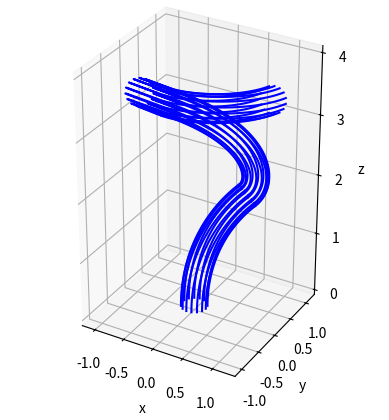

Python code for this plot:
# -*- coding: utf-8 -*-
"""
Created on Tue Apr 11 15:47:46 2023

@author: anselme
"""
"""
This code aim to demonstrate the capability of creating
a 2D spline of defined length using Pythagorean Hodograph curves
"""
import numpy as np
import matplotlib.pyplot as plt
from scipy.optimize import fsolve
from scipy.spatial.transform import Rotation as Rot

#First equation to solve to find satisfying PH curves
def PHA(x,a,c,k):
    F=np.sqrt(a**2-x**2)-np.sqrt(3)*x-2*c-k*(x+np.sqrt(3)*np.sqrt(a**2-x**2))
    return F

#Second equation to solve to find satisfying PH curves
def PHB(x,a,c,k):
    F=np.sqrt(a**2-x**2)+np.sqrt(3)*x+2*c-k*(x-np.sqrt(3)*np.sqrt(a**2-x**2))
    return F

#solving of the first equation 1 or 2 solutions exists
def PHsolveA(a,b,c,t):
    t1=np.real(t)
    t2=np.imag(t)
    if t2==0:
        X=-np.sqrt(3*a)/2
    else:
        k=(b*t1)/(a*t2)
        args=(a,c,k)
        x1=fsolve(PHA,-a*0.99,args)
        x2=fsolve(PHA,a*0.99,args)
        if np.abs(x1-x2)/a <0.0001:
            X=x1
        else:
        
            X=np.array([x1[0],x2[0]])
    return X
    
#solving of the second equation at most 1 solution exists
def PHsolveB(a,b,c,t):
    t1=np.real(t)
    t2=np.imag(t)
    if t2==0:
        X=np.sqrt(3*a)/2
    else:
        k=(b*t1)/(a*t2)
        args=(a,c,k)
        X=fsolve(PHA,0,args)          
    return X

#exact solution of the first equation (same will be done for second equation)
def PHFindA(a,b,c,t):
    t1=np.real(t)
    t2=np.imag(t)
    if t2==0:
        X=-np.sqrt(3*a)/2
    else:
        k=(b*t1)/(a*t2)
        '''
        A=1/(8*(k**2+1))
        B1=(c**2)*(4*k+4*np.sqrt(3))**2
        B2=-4*(4*k**2+4)*((a**2)*(-3*k**2+2*np.sqrt(3)*k-1)+4*c**2)
        C=-c*k-4*np.sqrt(3)*c
        x1=A*(-np.sqrt(B1+B2)+C)
        x2=A*(np.sqrt(B1+B2)+C)
        '''
        A=4*(1+k**2)
        B=4*c*(k+np.sqrt(3))
        C=4*c**2-(a-a*np.sqrt(3)*k)**2
        
        x1=(-B+np.sqrt(B**2-4*A*C))/(2*A)
        x2=(-B-np.sqrt(B**2-4*A*C))/(2*A)

        if x1==x2:
            X=x1
        else:
            X=np.array([x1,x2])
        for i in range(X.size):
            if X[i]>a or X[i]<-a:
                X=np.delete(X,i)
                break
        for i in range(X.size):
            if X[i]>a or X[i]<-a:
                X=np.delete(X,i)
                break    
            
        return X

#function that return the desired spline and the bezier control point of it's derivative
def FixedLengthPH(p0,p1,L,t):

#Input
#p0 is the starting point of the desired spline
#p1 is th end point of the desired spline
#t represent the direction of the tangent at p1 (tangent at p1 is undefined as cubic PH curve do not have enough degree of freedom)
#L is the desired length of the curve
# /!\  L should not be shorter than |p1-p0|
    
    
    # coordinate change to canonical space
    c=np.abs(p1-p0)/2
    theta=np.angle(p1-p0)
    a=L/2
    b=np.sqrt(a**2-c**2)
    B=(p1+p0)/2
    Mult=np.cos(theta)-np.sin(theta)*1j

    p0c=(p0-B)*Mult
    p1c=(p1-B)*Mult
    tc=t*Mult
    
    #set up to compute upper semi-ellipse solutions
    if np.imag(tc)>0:
        flip=1
        tc=np.conjugate(tc)
    else:
        flip=0
        
    
    #Computation of the rectifying control polygon admiting desired length and tangent
    #XA=PHsolveA(a,b,c,tc)
    XA=PHFindA(a,b,c,tc)
    #XB=PHsolveB(a,b,c,tc)
    
    #X=np.append(XA,XB)
    X=XA
    Y=np.empty(X.size)
    Y=b*np.sqrt(1-(X**2/a**2))
    
    Pc=np.empty(X.size,dtype=complex)
    
    if flip==1:
        Pc=X+Y*1j
    else:
        Pc=X-Y*1j
    
    
    #Coordinate change to initial space
    Inv=np.cos(theta)+np.sin(theta)*1j
    P=Inv*Pc+B
               

    #hodograph Bezier control point calculation
    sqdeltp0=np.sqrt(P-p0)
    sqdeltp1=np.sqrt(p1-P)
    
    z0=(np.sqrt(2)/2)*(+(1+np.sqrt(3))*sqdeltp0+(1-np.sqrt(3))*sqdeltp1) 
    z0=np.append(z0,(np.sqrt(2)/2)*(+(1+np.sqrt(3))*sqdeltp0-(1-np.sqrt(3))*sqdeltp1)) 
    z1=(np.sqrt(2)/2)*(+(1-np.sqrt(3))*sqdeltp0+(1+np.sqrt(3))*sqdeltp1)
    z1=np.append(z1,(np.sqrt(2)/2)*(+(1-np.sqrt(3))*sqdeltp0-(1+np.sqrt(3))*sqdeltp1))
    #z0=np.append(z0,-z0)
    #z1=np.append(z1,-z1)
    #configuration filtering
    m=np.imag(z0**2/t)
    n=np.real(z0**2/t)
    Bad=[]
    
    for j in range(z0.size):
        if n[j]<0:
            Bad.append([j])
            
    m=np.delete(m,Bad)
    z0=np.delete(z0,Bad)
    z1=np.delete(z1,Bad)
    
    for j in range(z0.size):
        if m[j]**2==min(m**2):
            z0=z0[j]
            z1=z1[j]
            break
        
    #Curve computation
    temp=np.linspace(0,1,101,dtype=complex)
    #i=0 #for debuging
    #r0=p0+((-temp*z0[i]+temp*z1[i]+z0[i])**3-z0[i]**3)/(3*(z1[i]-z0[i]))
    t=(z0*(1-temp)+z1*temp)**2
    r0=p0+((-temp*z0+temp*z1+z0)**3-z0**3)/(3*(z1-z0))
    return z0,z1,r0,t  

def PH3D(p0,p1,t0,L):
    
    
    #Centering
    offset=-(p1+p0)/2
    pa0=p0+offset
    pa1=p1+offset
    
    #rotation to plane XY
    A=np.linalg.norm(np.cross(pa1,t0))
    n=np.cross(pa1,t0)/(A)
    alpha=np.arccos(np.dot(n,[0,0,1]))
    
    r=np.cross(n,np.array([0,0,1]))/np.linalg.norm(np.cross(n,np.array([0,0,1]))) 
    R=Rot.from_rotvec(alpha*r)
    Rinv=R.inv()
    pb0=R.apply(pa0)
    pb1=R.apply(pa1)
    tb0=R.apply(t0)
    
    
    
    #tbv=np.array([[0,0,0],tb0])
    #rv=np.array([[0,0,0],r])
    #nv=np.array([[0,0,0],n])
    
    
    #ax.scatter(pb0[0],pb0[1],pb0[2],marker="*",color=color[0],label='rotated points')
    #ax.scatter(pb1[0],pb1[1],pb1[2],marker="*",color=color[1])
    #ax.scatter(pb0[0],pa0[1],pa0[2],marker="+",color=color[0],label='Offset points')
    #ax.scatter(pb1[0],pa1[1],pa1[2],marker="+",color=color[1])
    
    #ax.plot3D(rv[:,0],rv[:,1],rv[:,2],label='Rotation axis')
    #ax.plot3D(nv[:,0],nv[:,1],nv[:,2],label='Normal to the plane')
    #ax.plot3D([0,0],[0,0],[0,1])
    
    #Formating for 2D function
    p02D=pb0[0]+pb0[1]*1j
    p12D=pb1[0]+pb1[1]*1j
    t02D=tb0[0]+tb0[1]*1j
    
    #2D calculation
    zb0,zb1,rb0,tb=FixedLengthPH(p02D, p12D, L, t02D)
    rb0=np.transpose(np.array([np.real(rb0),np.imag(rb0),np.zeros(rb0.size)]))
    zb0=np.array([np.real(zb0**2),np.imag(zb0**2),0])
    tb1=np.array([np.real(zb1**2),np.imag(zb1**2),0])
    tb=np.array([np.real(tb),np.imag(tb),np.zeros(tb.size)])
    rot=np.empty(101,dtype=rotation)
    t=np.empty([3,101])
    
    
    
    #rotation to initial reference
    r0=Rinv.apply(rb0)-offset
    z0=Rinv.apply(zb0)
    t1=Rinv.apply(tb1)
    
    #Rotation computation
    axerot=np.cross(t0,t1)/np.linalg.norm(np.cross(t0,t1))
    rot[0]=Rot.identity()
    for i in range (101):
        t[:,i]=Rinv.apply(tb[:,i])
    for i in range(100):
        alpha=np.arccos(np.dot(t0,t[:,i+1])/(np.linalg.norm(t0)*np.linalg.norm(t[:,i+1])))
        rotb=Rot.from_rotvec(alpha*axerot)
        rot[i+1]=rotb

    return(t1,r0,rot)
    
def MultiPH3D(p,L):
    n=p.size//3
    r=np.empty([101,3,n])
    q=np.empty([101,n],dtype=rotation)
    Q=np.empty([101,n],dtype=rotation)
    t=np.empty([3,n+1])
    t[:,0]=np.array([0,0,1])
    Q1=Rot.identity()
    for i in range(n-1):
        (t[:,i+1],r[:,:,i],q[:,i])=PH3D(p[:,i],p[:,i+1],t[:,i],L)
        
        
        for j in range(101):
            Q[j,i]=q[j,i]*Q1

        Q1=Q[100,i]
    return r,Q
rotation=np.dtype(Rot)

#Single segment interpolation
'''
L=2
p0=np.array([1,0,0])
p1=np.array([1.2,0.2,0.6])
t0=np.array([1,0.5,-1])

(t1,r0)=PH3D(p0,p1,t0,L)
tv=np.array([p0,p0+t0])
t1v=np.array([p1,p1+t1*L/np.linalg.norm(t1)])

color=['b','g','r','c','m','y','k']

ax = plt.axes(projection='3d')
ax.scatter(p0[0],p0[1],p0[2],color=color[0],label='Input points')
ax.scatter(p1[0],p1[1],p1[2],color=color[1])
ax.plot3D(tv[:,0],tv[:,1],tv[:,2],label='Input tangent')
ax.plot3D(r0[:,0],r0[:,1],r0[:,2],label='Solution')
ax.plot3D(t1v[:,0],t1v[:,1],t1v[:,2],label='output direction')
ax.set_xlabel('x')
ax.set_ylabel('y')
ax.set_zlabel('z')
ax.legend(loc='upper left')
ax.set_aspect('equal')
plt.show()
'''
#Multi-segment interpolation
'''
L=2
n=4
p=np.empty([3,n+1])
t=np.empty([3,n+1])
x=np.empty([3,n+1])
y=np.empty([3,n+1])
Ex=np.array([1,0,0])
Ey=np.array([0,1,0])
Ez=np.array([0,0,1])
x[:,0]=np.array([1,0,0])
y[:,0]=np.array([0,1,0])
t[:,0]=np.array([0,0,1])
p[:,0]=np.array([0,0,0])

p[:,1]=np.array([0.5,0.7,1.7])
p[:,2]=np.array([-0.6,0.5,3])
p[:,3]=np.array([0,-0.8,3.8])
p[:,4]=np.array([1,0.5,3.5])
(r,Q)=MultiPH3D(p,L)


color=['b','g','r','c','m','y','k']
ax = plt.axes(projection='3d')
ax.set_aspect('equal')


for i in range(n):
    ax.plot3D(r[:,0,i],r[:,1,i],r[:,2,i])


    for j in range(10):
        Qx=Q[10*j,i].apply(Ex)
        Qy=Q[10*j,i].apply(Ey)
        Qz=Q[10*j,i].apply(Ez)
        Qxv=np.array([r[10*j,:,i],r[10*j,:,i]+Qx/3])
        Qyv=np.array([r[10*j,:,i],r[10*j,:,i]+Qy/3])
        Qzv=np.array([r[10*j,:,i],r[10*j,:,i]+Qz/3])
        ax.plot3D(Qxv[:,0],Qxv[:,1],Qxv[:,2],color=color[1])
        ax.plot3D(Qyv[:,0],Qyv[:,1],Qyv[:,2],color=color[2])
        #ax.plot3D(Qzv[:,0],Qzv[:,1],Qzv[:,2],color=color[0])
    Q1=Q[100,i]


ax.set_xlabel('x')
ax.set_ylabel('y')
ax.set_zlabel('z')
ax.set_aspect('equal')

plt.show()
'''
#surface construction
ax = plt.axes(projection='3d')
L=2
n=4
k=15
ray=0.2
p=np.empty([3,n+1])
t=np.empty([3,n+1])
x=np.empty([3,n+1])
y=np.empty([3,n+1])
Ex=np.array([1,0,0])
Ey=np.array([0,1,0])
Ez=np.array([0,0,1])
x[:,0]=np.array([1,0,0])
y[:,0]=np.array([0,1,0])
t[:,0]=np.array([0,0,1])
p[:,0]=np.array([0,0,0])

p[:,1]=np.array([0.5,0.7,1.7])
p[:,2]=np.array([-0.6,0.5,3])
p[:,3]=np.array([0,-0.8,3.8])
p[:,4]=np.array([1,0.5,3.5])
(r,Q)=MultiPH3D(p,L)
S=np.empty([3,101,n,k])
rn=np.empty([3,k])
for i in range(k):
    rn[:,i]=ray*np.cos(np.pi*2*i/k)*Ex+ray*np.sin(np.pi*2*i/k)*Ey
    for j in range(n):
        for m in range(101):
            S[:,m,j,i]=r[m,:,j]+Q[m,j].apply(rn[:,i])
            print(S[:,m,j,i])
        ax.plot3D(S[0,:,j,i],S[1,:,j,i],S[2,:,j,i],color='b')
        
ax.set_xlabel('x')
ax.set_ylabel('y')
ax.set_zlabel('z')
ax.set_aspect('equal')
plt.show()       
